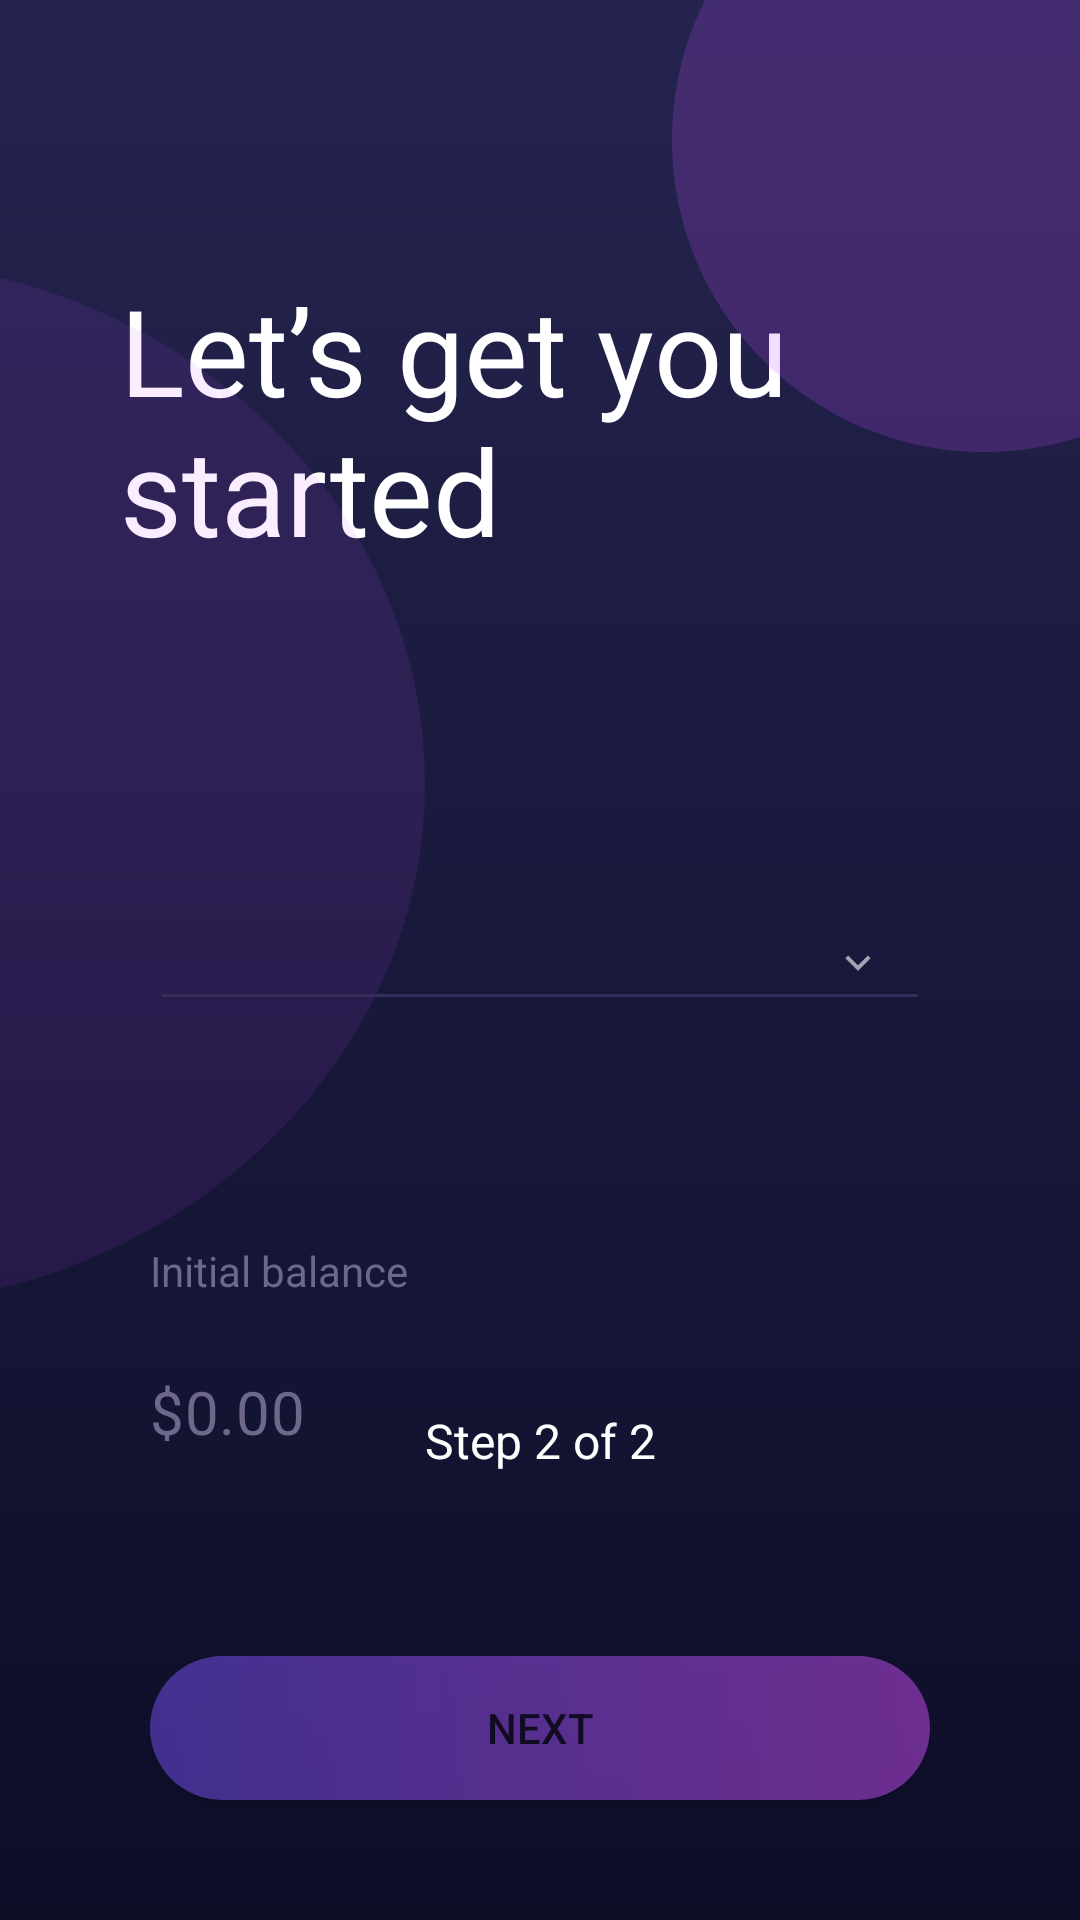

Here is an Android app screen rendered from its layout file. Give the layout XML and the strings, colors and styles it references.
<!-- AndroidManifest.xml: application theme Theme.BudgetPlanner -->
<!-- res/layout/fragment_registration_part_three.xml -->
<?xml version="1.0" encoding="utf-8"?>
<layout xmlns:android="http://schemas.android.com/apk/res/android"
    xmlns:app="http://schemas.android.com/apk/res-auto">

    <androidx.constraintlayout.widget.ConstraintLayout
        android:id="@+id/part_three_reg"
        android:layout_width="match_parent"
        android:layout_height="match_parent"
        android:background="@drawable/gradient_background">

        <TextView
            android:id="@+id/greetings_part_two_text"
            style="@style/ButtonBudgetPlannerTextStyle"
            android:layout_width="wrap_content"
            android:layout_height="96dp"
            android:layout_marginStart="40dp"
            android:layout_marginTop="90dp"
            android:maxWidth="250dp"
            android:maxHeight="130dp"
            android:text="@string/let_s_get_you_started"
            android:textSize="40sp"
            app:layout_constraintStart_toStartOf="parent"
            app:layout_constraintTop_toTopOf="parent" />

        <ImageView
            android:layout_width="208dp"
            android:layout_height="208dp"
            android:layout_marginStart="224dp"
            android:layout_marginTop="-58dp"
            android:src="@drawable/ellipse_little"
            app:layout_constraintStart_toStartOf="parent"
            app:layout_constraintTop_toTopOf="parent">
        </ImageView>

        <ImageView
            android:layout_width="385dp"
            android:layout_height="350dp"
            android:layout_marginTop="172dp"
            android:layout_marginEnd="218.5dp"
            android:layout_marginBottom="290dp"
            android:src="@drawable/ellipse_big"
            app:layout_constraintBottom_toBottomOf="parent"
            app:layout_constraintEnd_toEndOf="parent"
            app:layout_constraintTop_toTopOf="parent">

        </ImageView>

        <com.google.android.material.textfield.TextInputLayout
            style="@style/Widget.App.ExposedDropdownMenu"
            android:id="@+id/dropdown_menu"
            android:layout_width="match_parent"
            android:layout_height="wrap_content"
            android:layout_marginStart="50dp"
            android:layout_marginEnd="50dp"
            android:layout_marginTop="111dp"
            app:layout_constraintEnd_toEndOf="parent"
            app:layout_constraintStart_toStartOf="parent"
            app:layout_constraintTop_toBottomOf="@+id/greetings_part_two_text">

            <AutoCompleteTextView
                android:id="@+id/suggestion_list"
                android:layout_width="match_parent"
                android:layout_height="wrap_content"
                android:textColor="#CCFFFFFF"
                android:textSize="16sp"
                android:paddingStart="15dp"
                android:paddingEnd="15dp"
                android:inputType="none" />

        </com.google.android.material.textfield.TextInputLayout>

        <TextView
            android:id="@+id/step_text"
            style="@style/ButtonBudgetPlannerTextStyle"
            android:layout_width="wrap_content"
            android:layout_height="wrap_content"
            android:layout_marginTop="636dp"
            android:layout_marginBottom="61dp"
            android:text="@string/step_2_of_2"
            android:textSize="16sp"
            app:layout_constraintBottom_toTopOf="@+id/end_registration"
            app:layout_constraintEnd_toEndOf="parent"
            app:layout_constraintStart_toStartOf="parent" />

        <TextView
            android:id="@+id/initial_balance_text"
            android:layout_width="91dp"
            android:layout_height="wrap_content"
            app:layout_constraintStart_toStartOf="@id/dropdown_menu"
            app:layout_constraintTop_toBottomOf="@id/dropdown_menu"
            android:text="@string/initial_balance"
            android:textColor="@color/text_hide_color"
            android:layout_marginTop="69dp" />

        <com.google.android.material.textfield.TextInputLayout
            android:focusableInTouchMode="true"
            android:id="@+id/money_text"
            android:layout_width="wrap_content"
            android:layout_height="wrap_content"
            app:boxStrokeWidth="0dp"
            android:imeOptions="actionDone"
            app:boxStrokeWidthFocused="0dp"
            app:layout_constraintStart_toStartOf="@id/initial_balance_text"
            app:layout_constraintTop_toBottomOf="@id/initial_balance_text"
            android:theme="@style/TextInputLayoutOverlay">
            <com.google.android.material.textfield.TextInputEditText
                android:imeOptions="actionDone"
                android:id="@+id/amount_money"
                android:hint="@string/money_text"
                android:textColor="@color/white"
                android:layout_width="wrap_content"
                android:layout_height="wrap_content"
                android:inputType="numberDecimal"
                android:paddingStart="0dp"
                android:paddingEnd="0dp"
                android:textColorHint="#6D6789"
                android:textSize="20sp" />

        </com.google.android.material.textfield.TextInputLayout>

        <Button
            android:id="@+id/end_registration"
            android:alpha="0.5"
            android:clickable="false"
            android:layout_width="match_parent"
            android:layout_height="wrap_content"
            android:layout_marginStart="50dp"
            android:layout_marginEnd="50dp"
            android:layout_marginBottom="40dp"
            android:background="@drawable/button_background"
            android:text="@string/text_next"
            app:backgroundTint="@null"
            app:layout_constraintBottom_toBottomOf="parent"
            app:layout_constraintEnd_toEndOf="parent"
            app:layout_constraintStart_toStartOf="parent" />


    </androidx.constraintlayout.widget.ConstraintLayout>
</layout>
<!-- resources referenced by this layout -->
<resources>
  <color name="text_hide_color">#6D6789</color>
  <color name="white">#FFFFFFFF</color>
  <!-- drawable button_background (drawable) -->
  <?xml version="1.0" encoding="utf-8"?>
  <shape xmlns:android="http://schemas.android.com/apk/res/android"
      android:shape="rectangle">
      <corners android:topLeftRadius="50dp"
          android:bottomRightRadius="50dp"
          android:topRightRadius="50dp"
          android:bottomLeftRadius="50dp"
          />
      <gradient
          android:startColor="#7653F6"
          android:endColor="#CD4FF7"
          />
  </shape>
  <!-- drawable gradient_background (drawable) -->
  <?xml version="1.0" encoding="utf-8"?>
  <selector xmlns:android="http://schemas.android.com/apk/res/android">
      <item>
          <shape>
              <gradient
                  android:startColor="#24244F"
                  android:endColor="#0D0D28"
                  android:angle="-90"
                  />
          </shape>
      </item>
  </selector>
  <string name="initial_balance">Initial balance</string>
  <string name="let_s_get_you_started">Let’s get you started</string>
  <string name="money_text">$0.00</string>
  <string name="step_2_of_2">Step 2 of 2</string>
  <string name="text_next">next</string>
  <style name="ButtonBudgetPlannerTextStyle" parent="TextAppearance.AppCompat">
          <item name="android:textColor">@color/white</item>
          <item name="android:fontFamily">sans-serif</item>
          <item name="android:backgroundTint">@android:color/transparent</item>
      </style>
  <style name="TextInputLayoutOverlay">
          <item name="backgroundTint">@android:color/transparent</item>
          <item name="colorOnSurface">#6D6789</item>
          <item name="colorPrimary">#6D6789</item>
          <item name="android:background">@android:color/transparent</item>
          <item name="hintAnimationEnabled">false</item>
          <item name="hintEnabled">false</item>
      </style>
  <style name="Widget.App.ExposedDropdownMenu" parent="Widget.MaterialComponents.TextInputLayout.FilledBox.ExposedDropdownMenu">
          <item name="materialThemeOverlay">@style/ThemeOverlay.App.ExposedDropdownMenu</item>
          <item name="shapeAppearance">@style/ShapeAppearance.App.SmallComponent</item>
          <item name="hintTextColor">@color/drop_down</item>
          <item name="endIconTint">@color/white</item>
          <item name="boxStrokeWidth">0dp</item>
          <item name="boxStrokeWidthFocused">0dp</item>
      </style>
  <style name="ThemeOverlay.App.ExposedDropdownMenu" parent="">
          <item name="backgroundTint">@color/drop_down</item>
          <item name="colorOnSurface">@color/drop_down</item>
          <item name="colorSurface">@color/drop_down</item>
          <item name="endIconDrawable">@drawable/arrow_drop_icon</item>
      </style>
  <style name="ShapeAppearance.App.SmallComponent" parent="ShapeAppearance.MaterialComponents.SmallComponent">
          <item name="boxCornerRadiusBottomEnd">4dp</item>
          <item name="boxCornerRadiusBottomStart">4dp</item>
          <item name="boxCornerRadiusTopEnd">4dp</item>
          <item name="boxCornerRadiusTopStart">4dp</item>
      </style>
  <color name="drop_down">#342D5B</color>
  <color name="purple_500">#FF6200EE</color>
  <color name="purple_700">#FF3700B3</color>
  <color name="purple">#CD4FF7</color>
  <color name="black">#FF000000</color>
  <!-- drawable arrow_drop_icon (drawable) -->
  <vector xmlns:android="http://schemas.android.com/apk/res/android"
      android:width="10dp"
      android:height="6dp"
      android:viewportWidth="10"
      android:viewportHeight="6">
    <path
        android:pathData="M5,3.7813L8.3,0.4814L9.2427,1.424L5,5.6667L0.7573,1.424L1.7,0.4814L5,3.7813Z"
        android:fillColor="#ffffff"
        android:fillAlpha="0.6"/>
  </vector>
</resources>
